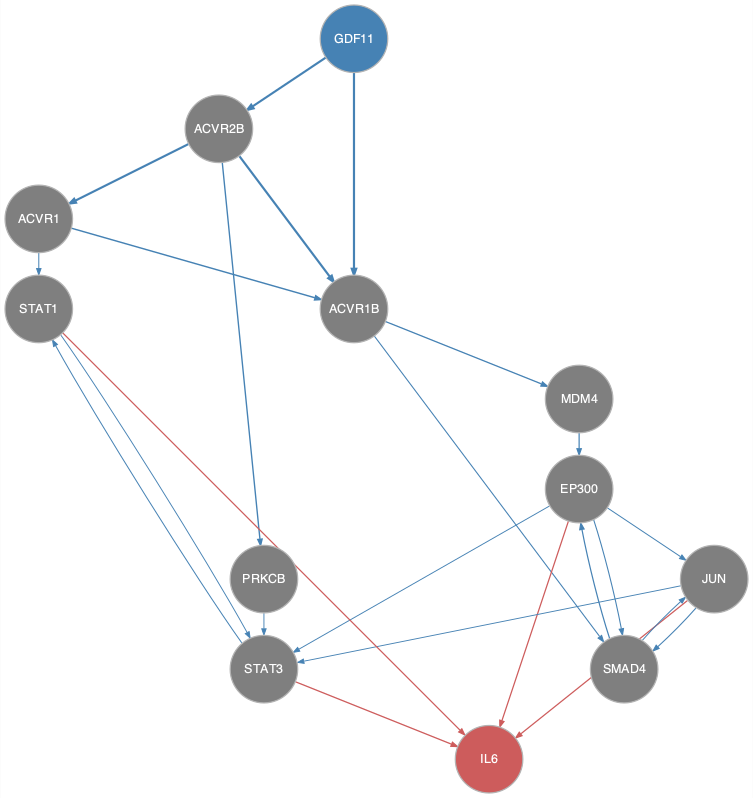

The data file committed next to this chart (first rows):
from	to
ACVR1	ACVR1B
ACVR1	STAT1
ACVR1B	MDM4
ACVR1B	SMAD4
ACVR2B	ACVR1
ACVR2B	ACVR1B
ACVR2B	PRKCB
EP300	JUN
EP300	SMAD4
EP300	STAT3
GDF11	ACVR1B
GDF11	ACVR2B
JUN	SMAD4
JUN	STAT3
MDM4	EP300
PRKCB	STAT3
SMAD4	EP300
SMAD4	JUN
STAT1	STAT3
STAT3	STAT1
EP300	IL6
JUN	IL6
STAT1	IL6
STAT3	IL6
